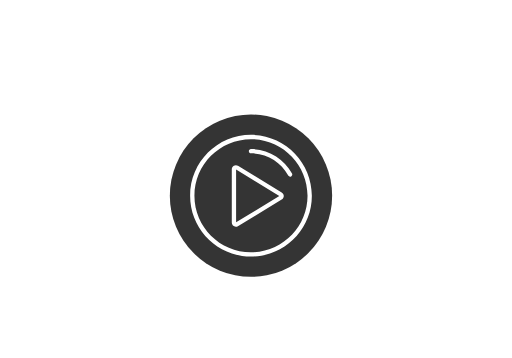
t = 0.00 s
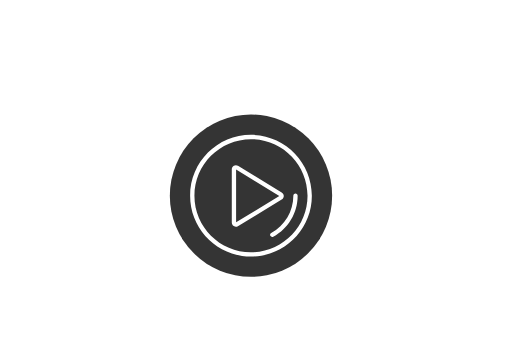
t = 0.75 s
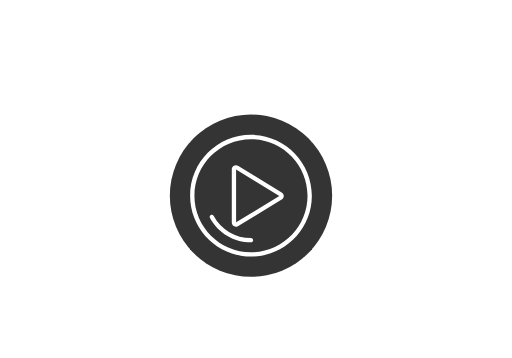
t = 1.50 s
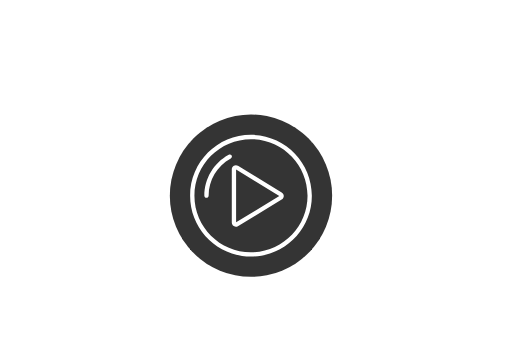
t = 2.25 s

The animated SVG that drew these frames (rendered in a browser with its animation timeline set to each time). Animation: 1 SMIL element (animateTransform=1); one cycle of 3.00 s, repeats indefinitely.

<?xml version="1.0" encoding="utf-8"?>
<svg id="master-artboard" viewBox="0 0 1400 980" version="1.1" xmlns="http://www.w3.org/2000/svg" x="0px" y="0px" style="enable-background:new 0 0 336 235.2;" width="1400px" height="980px"><rect id="ee-background" x="0" y="0" width="1400" height="980" style="fill: white; fill-opacity: 0; pointer-events: none;"/>














<g transform="matrix(1.1106653213500977, 0, 0, 1.1106653213500977, 464.1475829138401, 313.58195709993004)"><path d="M 400 200 A 200 200 0 0 1 200 400 A 200 200 0 0 1 0 200 A 200 200 0 0 1 200 0 A 200 200 0 0 1 400 200 Z" fill="#343434"/><g transform="rotate(0)">
                <path fill="#ffffff" d="M200,350c-82.71,0-150-67.29-150-150S117.29,50,200,50s150,67.29,150,150S282.71,350,200,350z M200,60.611&#10;                        c-76.86,0-139.389,62.53-139.389,139.389S123.14,339.389,200,339.389S339.389,276.86,339.389,200S276.86,60.611,200,60.611z">
                </path>

                <path fill="#ffffff" d="M296.454,153.023c-1.882,0-3.705-1.004-4.667-2.774C273.481,116.551,238.311,95.618,200,95.618&#10;                        c-2.93,0-5.305-2.375-5.305-5.305c0-2.93,2.375-5.305,5.305-5.305c42.204,0,80.948,23.058,101.111,60.177&#10;                        c1.399,2.575,0.446,5.796-2.13,7.195C298.177,152.816,297.309,153.023,296.454,153.023z"/>

                <animateTransform attributeType="xml" attributeName="transform" type="rotate" from="0 200 200" to="360 200 200" dur="3s" repeatCount="indefinite">
                </animateTransform>
            </g><g>
                <path fill="#ffffff" d="M162.867,276.409c-1.795,0-3.587-0.483-5.204-1.445c-3.116-1.855-4.977-5.126-4.977-8.753V134.935&#10;                        c0-3.626,1.86-6.898,4.976-8.752c3.116-1.854,6.879-1.929,10.066-0.2l0.236,0.136l107.667,65.773&#10;                        c3.204,1.804,5.188,5.189,5.188,8.875c0,3.688-1.987,7.076-5.195,8.879l-107.895,65.519&#10;                        C166.196,275.995,164.531,276.409,162.867,276.409z M163.297,135.701v129.746l106.505-64.682L163.297,135.701z M270.43,201.14&#10;                        h0.01H270.43z"/>
            </g></g></svg>